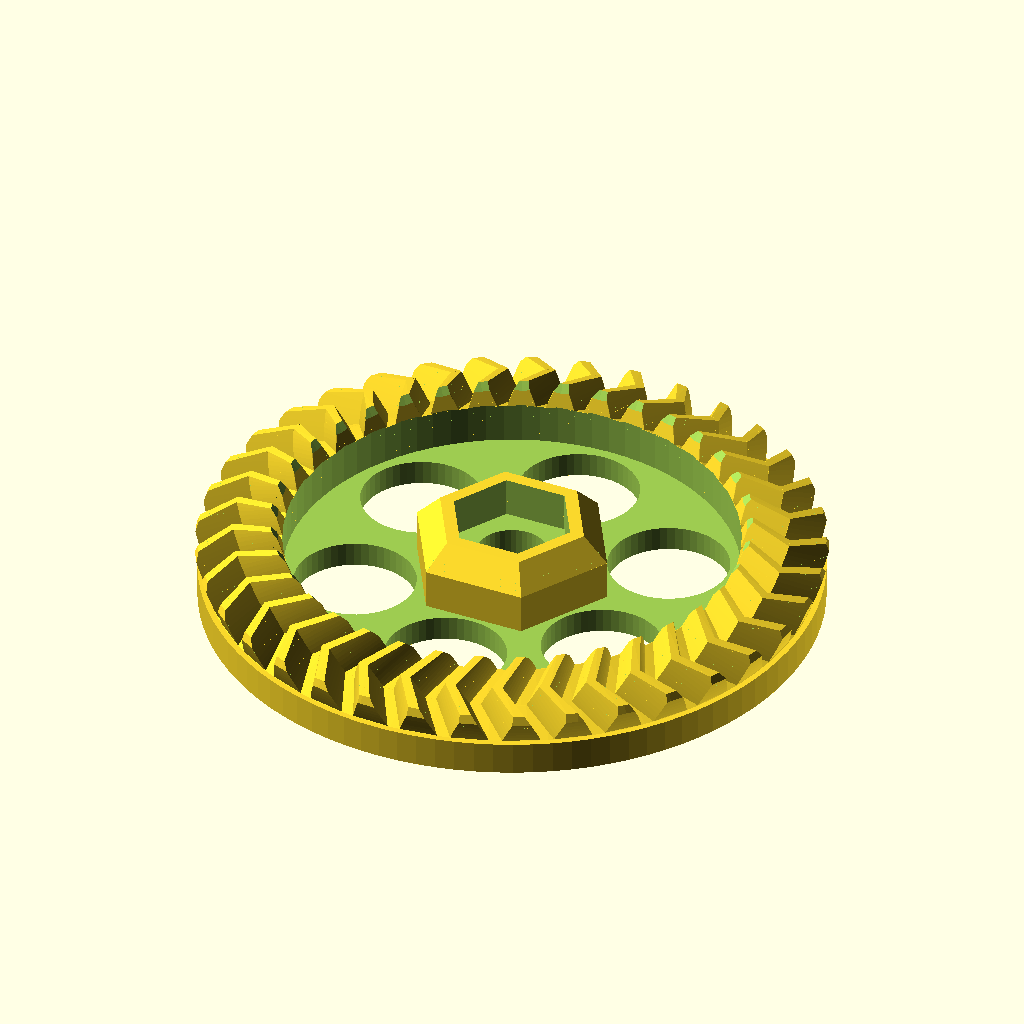
Cell 1: the model at its default parameters.
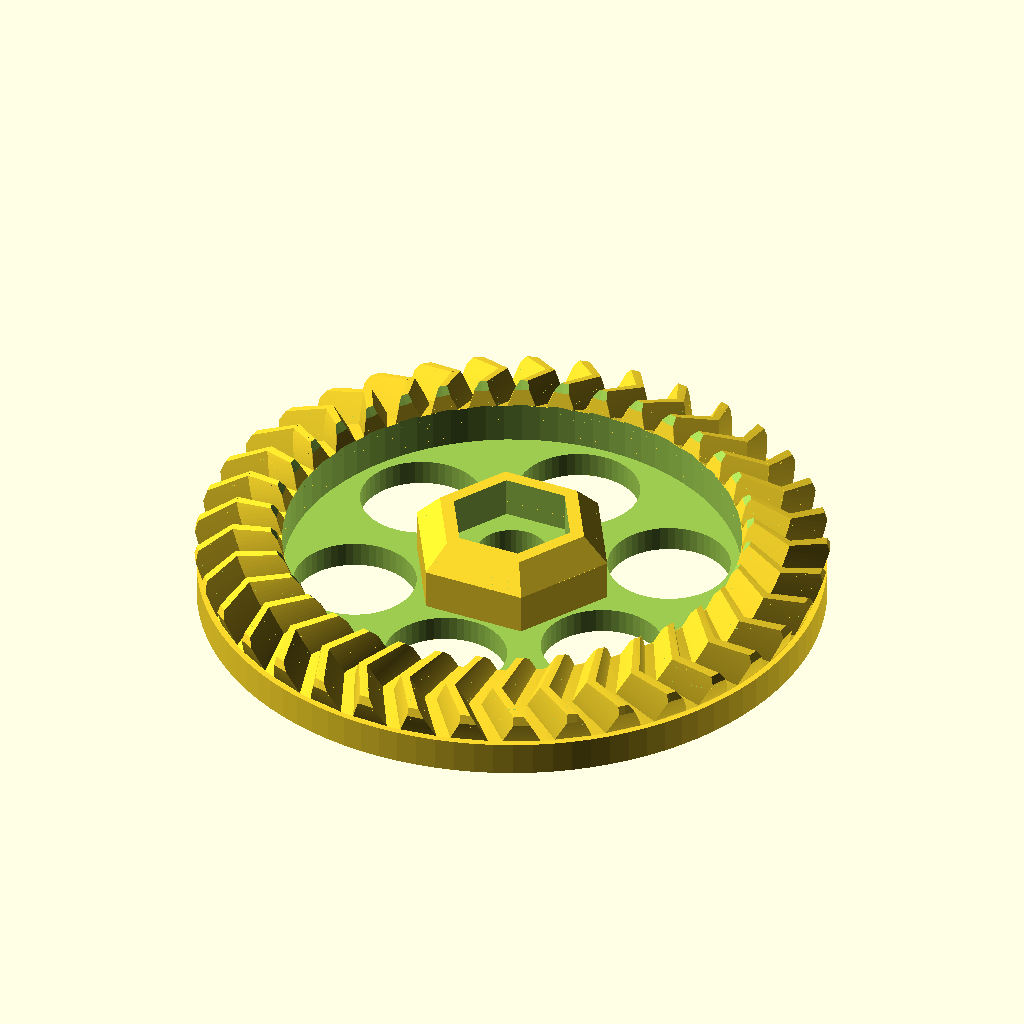
Cell 2: spiel = 0.1 (everything else at default).
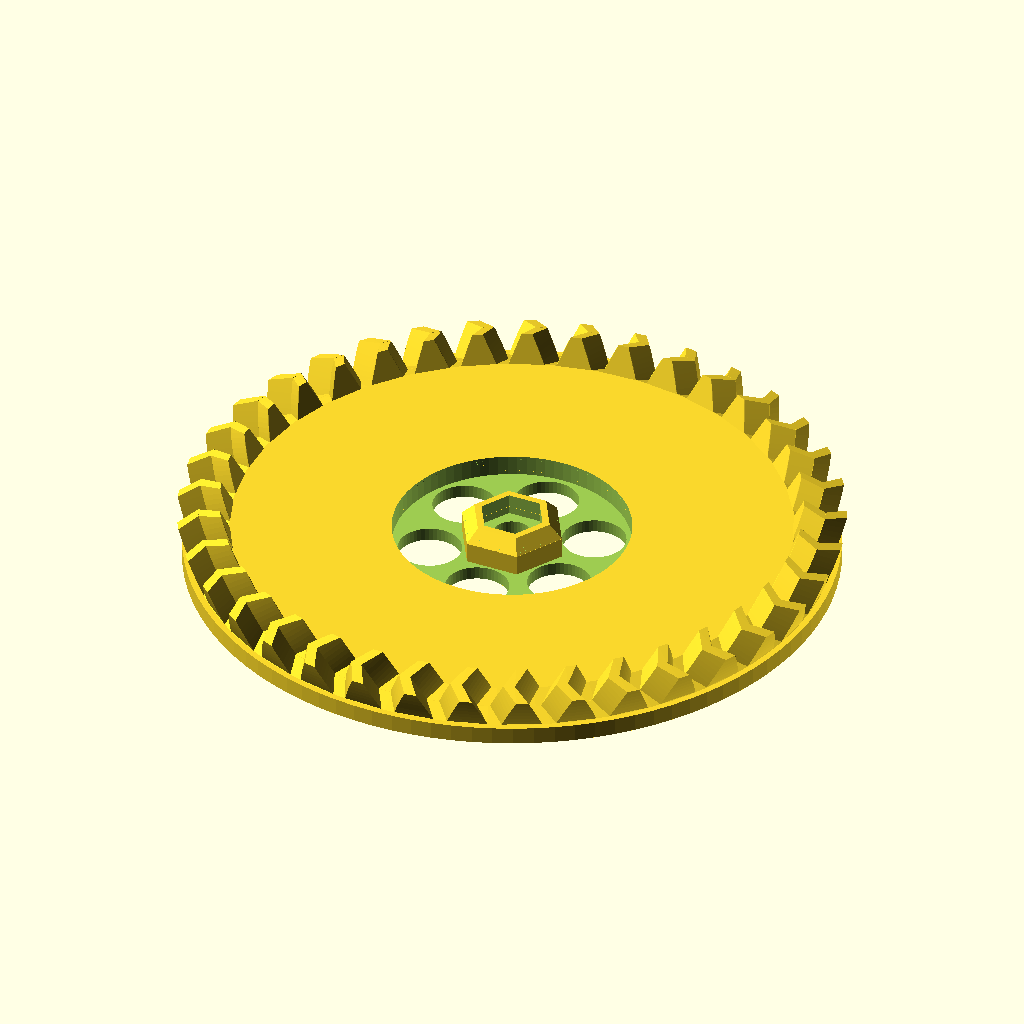
Cell 3: modul = 4 (everything else at default).
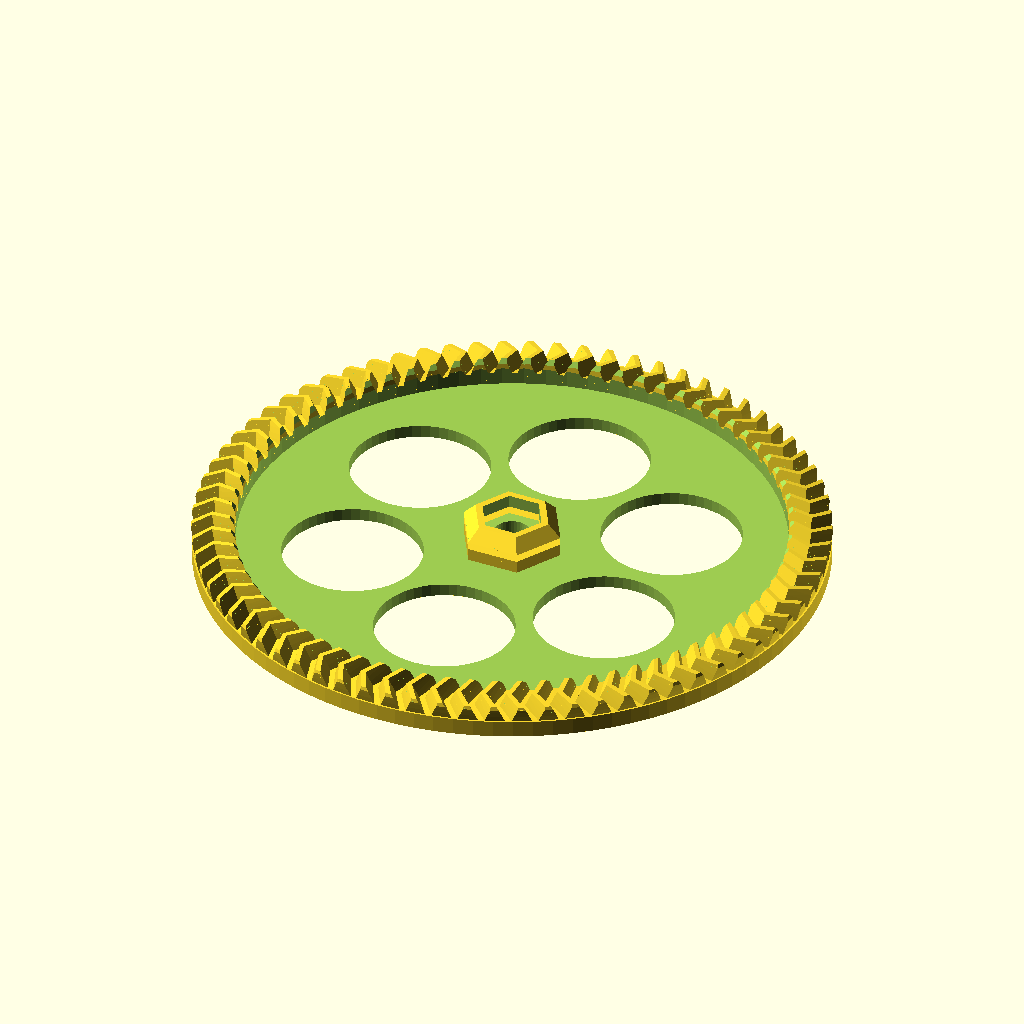
Cell 4: zahnzahl_rad = 74 (everything else at default).
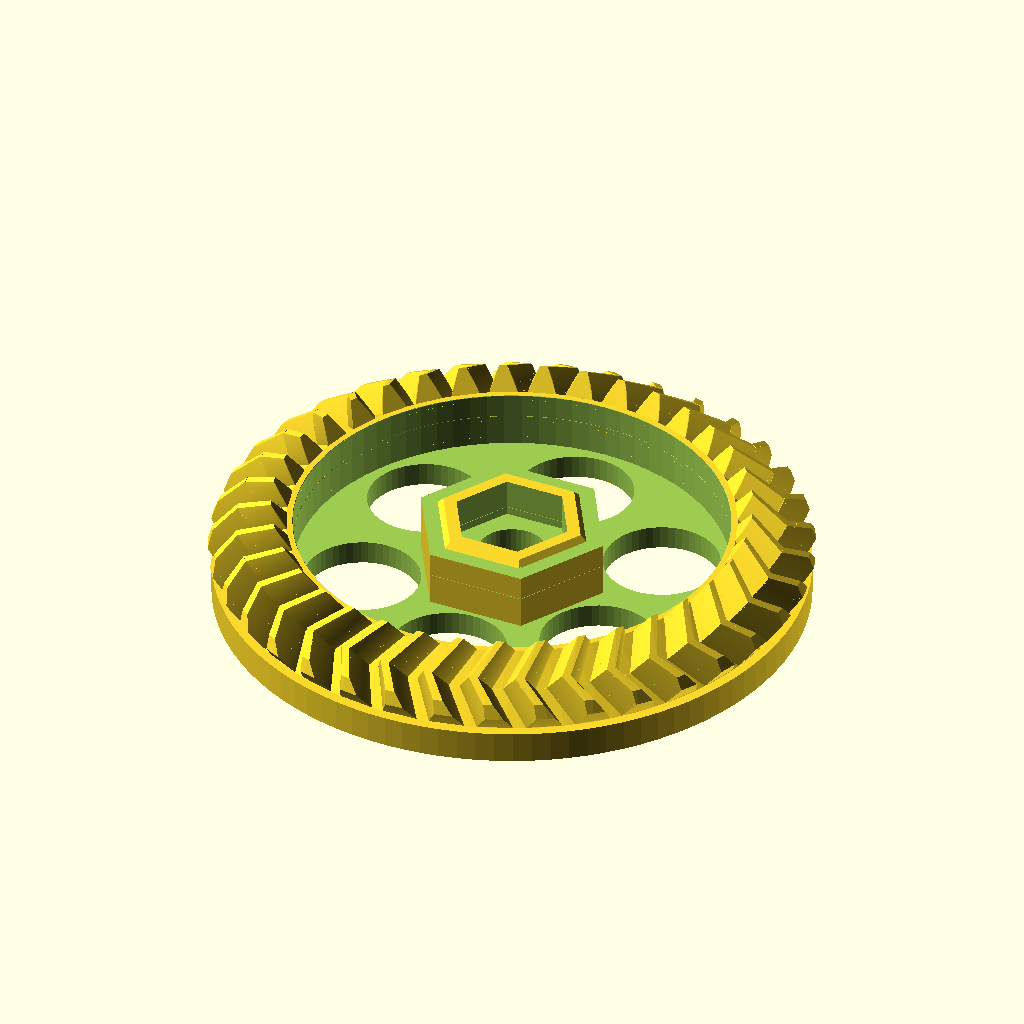
Cell 5: zahnzahl_ritzel = 26 (everything else at default).
All cells are drawn from the same view direction (rotation 55°, 0°, 25°, orthographic, colour scheme Cornfield), but the view is re-fitted for each cell, so position and scale can differ between cells as well as the parameter.
The OpenSCAD source (HBevelGear.scad):
// Spiel zwischen Zahnflanken
spiel = 0.05;
// Hoehe des Zahnkopfes ueber dem Teilkegel; Angabe fuer die Aussenseite des Kegels
modul = 2;
// Anzahl der Radzaehne am Rad
zahnzahl_rad = 37;
// Anzahl der Radzaehne am Ritzel
zahnzahl_ritzel = 13;
// Winkel zwischen den Achsen von Rad und Ritzel
achsenwinkel = 90;
// Breite der Zaehne von der Aussenseite in Richtung Kegelspitze, Standardwert = 90 grad
zahnbreite = 10;
// Durchmesser der Mittelbohrung des Rades
bohrung_rad = 4;
// Durchmesser der Mittelbohrung des Ritzels
bohrung_ritzel = 4;
// Eingriffswinkel, Standardwert = 20 grad gemaess DIN 867
eingriffswinkel = 20;
// Schraegungswinkel, Standardwert = 0 grad
schraegungswinkel=30;
// Zusammen gebaut oder zum Drucken getrennt
zusammen_gebaut = 2;
holes=6;
taper=1;

/* Bibliothek fuer Evolventen-Zahnraeder

Autor:		Dr Joerg Janssen
Stand:		15. Juni 2016
Version:	1.3
Lizenz:		GNU non-commercial license

Erlaubte Module nach DIN 780:
0.05 0.06 0.08 0.10 0.12 0.16
0.20 0.25 0.3  0.4  0.5  0.6
0.7  0.8  0.9  1    1.25 1.5
2    2.5  3    4    5    6
8    10   12   16   20   25
32   40   50   60

*/


/* [Hidden] */
pi = 3.14159267;
rad = 57.29578;
$fn = 96;


/*  Kugelevolventen-Funktion
    Gibt die Polarkoordinaten einer Kugelevolvente aus
    theta0 = Winkel des Kegels, an dessen Schnittkante zum Grosskugel die Evolvente abrollt
    theta = Winkel zur Kegelachse, fuer den der Azimutwinkel der Evolvente berechnet werden soll */
function kugelev(theta0,theta) = 1/sin(theta0)*acos(cos(theta)/cos(theta0))-acos(tan(theta0)/tan(theta));

/*  Wandelt Kugelkoordinaten in kartesische um
    Format: radius, theta, phi; theta = Winkel zu z-Achse, phi = Winkel zur x-Achse auf xy-Ebene */
function kugel_zu_kart(vect) = [
	vect[0]*sin(vect[1])*cos(vect[2]),  
	vect[0]*sin(vect[1])*sin(vect[2]),
	vect[0]*cos(vect[1])
];

/*	prueft, ob eine Zahl gerade ist
	= 1, wenn ja
	= 0, wenn die Zahl nicht gerade ist */
function istgerade(zahl) =
	(zahl == floor(zahl/2)*2) ? 1 : 0;
	
/*  Kegelrad
    modul = Hoehe des Zahnkopfes ueber dem Teilkegel; Angabe fuer die Aussenseite des Kegels
    zahnzahl = Anzahl der Radzaehne
    teilkegelwinkel = (Halb)winkel des Kegels, auf dem das jeweils andere Hohlrad abrollt
    zahnbreite = Breite der Zaehne von der Aussenseite in Richtung Kegelspitze
    bohrung = Durchmesser der Mittelbohrung
    eingriffswinkel = Eingriffswinkel, Standardwert = 20 grad gemaess DIN 867
	schraegungswinkel = Schraegungswinkel, Standardwert = 0 grad */
module kegelrad(modul, zahnzahl, teilkegelwinkel, zahnbreite, bohrung, eingriffswinkel = 20, schraegungswinkel=0) {

	// Dimensions-Berechnungen
	d_aussen = modul * zahnzahl;									// Teilkegeldurchmesser auf der Kegelgrundflaeche,
																	// entspricht der Sehne im Kugelschnitt
	r_aussen = d_aussen / 2;										// Teilkegelradius auf der Kegelgrundflaeche 
	rg_aussen = r_aussen/sin(teilkegelwinkel);						// Grosskegelradius fuer Zahn-Aussenseite, entspricht der Laenge der Kegelflanke;
	rg_innen = rg_aussen - zahnbreite;								// Grosskegelradius fuer Zahn-Innenseite	
	r_innen = r_aussen*rg_innen/rg_aussen;
	alpha_stirn = atan(tan(eingriffswinkel)/cos(schraegungswinkel));// Schraegungswinkel im Stirnschnitt
	delta_b = asin(cos(alpha_stirn)*sin(teilkegelwinkel));			// Grundkegelwinkel		
	da_aussen = (modul <1)? d_aussen + (modul * 2.2) * cos(teilkegelwinkel): d_aussen + modul * 2 * cos(teilkegelwinkel);
	ra_aussen = da_aussen / 2;
	delta_a = asin(ra_aussen/rg_aussen);
	c = modul / 6;													// Kopfspiel
	df_aussen = d_aussen - (modul +c) * 2 * cos(teilkegelwinkel);
	rf_aussen = df_aussen / 2;
	delta_f = asin(rf_aussen/rg_aussen);
	rkf = rg_aussen*sin(delta_f);									// Radius des Kegelfusses
	hoehe_f = rg_aussen*cos(delta_f);								// Hoehe des Kegels vom Fusskegel
	
	echo("Teilkegeldurchmesser auf der Kegelgrundflaeche = ", d_aussen);
	
	// Groessen fuer Komplementaer-Kegelstumpf
	hoehe_k = (rg_aussen-zahnbreite)/cos(teilkegelwinkel);			// Hoehe des Komplementaerkegels fuer richtige Zahnlaenge
	rk = (rg_aussen-zahnbreite)/sin(teilkegelwinkel);				// Fussradius des Komplementaerkegels
	rfk = rk*hoehe_k*tan(delta_f)/(rk+hoehe_k*tan(delta_f));		// Kopfradius des Zylinders fuer 
																	// Komplementaer-Kegelstumpf
	hoehe_fk = rk*hoehe_k/(hoehe_k*tan(delta_f)+rk);				// Hoehe des Komplementaer-Kegelstumpfs

	echo("Hoehe Kegelrad = ", hoehe_f-hoehe_fk);
	
	phi_r = kugelev(delta_b, teilkegelwinkel);						// Winkel zum Punkt der Evolvente auf Teilkegel
		
	// Torsionswinkel gamma aus Schraegungswinkel
	gamma_g = 2*atan(zahnbreite*tan(schraegungswinkel)/(2*rg_aussen-zahnbreite));
	gamma = 2*asin(rg_aussen/r_aussen*sin(gamma_g/2));
	
	schritt = (delta_a - delta_b)/16;
	tau = 360/zahnzahl;												// Teilungswinkel
	start = (delta_b > delta_f) ? delta_b : delta_f;
	spiegelpunkt = (180*(1-spiel))/zahnzahl+2*phi_r;

	// Zeichnung
	rotate([0,0,phi_r+90*(1-spiel)/zahnzahl]){						// Zahn auf x-Achse zentrieren;
																	// macht Ausrichtung mit anderen Raedern einfacher
		difference() {
        translate([0,0,hoehe_f]) rotate(a=[0,180,0]){
        union(){
          translate([0,0,hoehe_f]) rotate(a=[0,180,0]){								// Kegelstumpf							
            difference(){
              linear_extrude(height=hoehe_f-hoehe_fk, scale=rfk/rkf) circle(rkf*1.001); // 1 promille Ueberlappung mit Zahnfuss
              translate([0,0,-1]){
                cylinder(h = hoehe_f-hoehe_fk+2, r = bohrung/2);				// Bohrung
              }
            }	
          }
          for (rot = [0:tau:360]){
            rotate (rot) {															// "Zahnzahl-mal" kopieren und drehen
              hull(){
                if (delta_b > delta_f){
                  // Zahnfuss
                  flankenpunkt_unten = 1*spiegelpunkt;
                  flankenpunkt_oben = kugelev(delta_f, start);
                  polyhedron(
                    points = [
                      kugel_zu_kart([rg_aussen, start*1.001, flankenpunkt_unten]),	// 1 promille ueberlappung mit Zahn
                      kugel_zu_kart([rg_innen, start*1.001, flankenpunkt_unten+gamma]),
                      kugel_zu_kart([rg_innen, start*1.001, spiegelpunkt-flankenpunkt_unten+gamma]),
                      kugel_zu_kart([rg_aussen, start*1.001, spiegelpunkt-flankenpunkt_unten]),								
                      kugel_zu_kart([rg_aussen, delta_f, flankenpunkt_unten]),
                      kugel_zu_kart([rg_innen, delta_f, flankenpunkt_unten+gamma]),
                      kugel_zu_kart([rg_innen, delta_f, spiegelpunkt-flankenpunkt_unten+gamma]),
                      kugel_zu_kart([rg_aussen, delta_f, spiegelpunkt-flankenpunkt_unten])								
                    ],
                    faces = [[0,1,2],[0,2,3],[0,4,1],[1,4,5],[1,5,2],[2,5,6],[2,6,3],[3,6,7],[0,3,7],[0,7,4],[4,6,5],[4,7,6]],
                    convexity =1
                  );
                }
                // Zahn
                for (delta = [start:schritt:delta_a-schritt]){
                  flankenpunkt_unten = kugelev(delta_b, delta);
                  flankenpunkt_oben = kugelev(delta_b, delta+schritt);
                  polyhedron(
                    points = [
                      kugel_zu_kart([rg_aussen, delta, flankenpunkt_unten]),
                      kugel_zu_kart([rg_innen, delta, flankenpunkt_unten+gamma]),
                      kugel_zu_kart([rg_innen, delta, spiegelpunkt-flankenpunkt_unten+gamma]),
                      kugel_zu_kart([rg_aussen, delta, spiegelpunkt-flankenpunkt_unten]),								
                      kugel_zu_kart([rg_aussen, delta+schritt, flankenpunkt_oben]),
                      kugel_zu_kart([rg_innen, delta+schritt, flankenpunkt_oben+gamma]),
                      kugel_zu_kart([rg_innen, delta+schritt, spiegelpunkt-flankenpunkt_oben+gamma]),
                      kugel_zu_kart([rg_aussen, delta+schritt, spiegelpunkt-flankenpunkt_oben])									
                    ],
                    faces = [[0,1,2],[0,2,3],[0,4,1],[1,4,5],[1,5,2],[2,5,6],[2,6,3],[3,6,7],[0,3,7],[0,7,4],[4,6,5],[4,7,6]],
                    convexity =1
                  );
                }
              }
            }
          }	
        }
      }
      if(taper)
      {
          translate([0,0,3]) cylinder(d=zahnzahl_rad*2-20,d2=zahnzahl_rad*2-14,h=modul*2,$fn=zahnzahl_rad*2);
        translate([0,0,2.4]) difference() {
          cylinder(d=zahnzahl_rad*2+10,h=3,$fn=50);
          translate([0,0,-.01]) cylinder(d1=zahnzahl_rad*2+1,d2=zahnzahl_rad*2-1,h=3.02,$fn=80);
        }
      }

    }
  }
}

/*  Pfeil-Kegelrad; verwendet das Modul "kegelrad"
    modul = Hoehe des Zahnkopfes ueber dem Teilkreis
    zahnzahl = Anzahl der Radzaehne
    hoehe = Hoehe des Zahnrads
    bohrung = Durchmesser der Mittelbohrung
    eingriffswinkel = Eingriffswinkel, Standardwert = 20 grad gemaess DIN 867
    schraegungswinkel = Schraegungswinkel, Standardwert = 0 grad */
module pfeilkegelrad(modul, zahnzahl, teilkegelwinkel, zahnbreite, bohrung, eingriffswinkel = 20, schraegungswinkel=0,big=1){

	// Dimensions-Berechnungen
	
	zahnbreite = zahnbreite / 2;
	
	d_aussen = modul * zahnzahl;								// Teilkegeldurchmesser auf der Kegelgrundflaeche,
																// entspricht der Sehne im Kugelschnitt
	r_aussen = d_aussen / 2;									// Teilkegelradius auf der Kegelgrundflaeche 
	rg_aussen = r_aussen/sin(teilkegelwinkel);					// Grosskegelradius, entspricht der Laenge der Kegelflanke;
	c = modul / 6;												// Kopfspiel
	df_aussen = d_aussen - (modul +c) * 2 * cos(teilkegelwinkel);
	rf_aussen = df_aussen / 2;
	delta_f = asin(rf_aussen/rg_aussen);
	hoehe_f = rg_aussen*cos(delta_f);							// Hoehe des Kegels vom Fusskegel

	// Torsionswinkel gamma aus Schraegungswinkel
	gamma_g = 2*atan(zahnbreite*tan(schraegungswinkel)/(2*rg_aussen-zahnbreite));
	gamma = 2*asin(rg_aussen/r_aussen*sin(gamma_g/2));
	
	echo("Teilkegeldurchmesser auf der Kegelgrundflaeche = ", d_aussen);
	
	// Groessen fuer Komplementaer-Kegelstumpf
	hoehe_k = (rg_aussen-zahnbreite)/cos(teilkegelwinkel);		// Hoehe des Komplementaerkegels fuer richtige Zahnlaenge
	rk = (rg_aussen-zahnbreite)/sin(teilkegelwinkel);			// Fussradius des Komplementaerkegels
	rfk = rk*hoehe_k*tan(delta_f)/(rk+hoehe_k*tan(delta_f));	// Kopfradius des Zylinders fuer 
																// Komplementaer-Kegelstumpf
	hoehe_fk = rk*hoehe_k/(hoehe_k*tan(delta_f)+rk);			// Hoehe des Komplementaer-Kegelstumpfs
	
	modul_innen = modul*(1-zahnbreite/rg_aussen);

  difference() {
		union(){
      if(!big) cylinder(d=10,h=16.8,$fn=50);
      kegelrad(modul, zahnzahl, teilkegelwinkel, zahnbreite, bohrung, eingriffswinkel, schraegungswinkel);		// untere Haelfte
      translate([0,0,hoehe_f-hoehe_fk])
        rotate(a=-gamma,v=[0,0,1])
          kegelrad(modul_innen, zahnzahl, teilkegelwinkel, zahnbreite, bohrung, eingriffswinkel, -schraegungswinkel);	// obere Haelfte
      if(!big)
      translate([-4,2,9.8]) cube([8,5,7]);
    }
    if(!big)
    {
      translate([0,0,-.01]) linear_extrude(30) difference() {
        circle(d=5.4,h=30,$fn=30);
        translate([-3,2]) square([6,1]);
      }
      translate([-3,3,9.8]) cube([6,3,10]);
      translate([0,0,13]) rotate([-90,0]) cylinder(d=3,h=20,$fn=20);
    }
  }
}


/*	Pfeil-Kegelradpaar mit beliebigem Achsenwinkel; verwendet das Modul "pfeilkegelrad"
    modul = Hoehe des Zahnkopfes ueber dem Teilkegel; Angabe fuer die Aussenseite des Kegels
    zahnzahl_rad = Anzahl der Radzaehne am Rad
    zahnzahl_ritzel = Anzahl der Radzaehne am Ritzel
	achsenwinkel = Winkel zwischen den Achsen von Rad und Ritzel
    zahnbreite = Breite der Zaehne von der Aussenseite in Richtung Kegelspitze
    bohrung_rad = Durchmesser der Mittelbohrung des Rads
    bohrung_ritzel = Durchmesser der Mittelbohrungen des Ritzels
    eingriffswinkel = Eingriffswinkel, Standardwert = 20 grad gemaess DIN 867
    schraegungswinkel = Schraegungswinkel, Standardwert = 0 grad */
module pfeilkegelradpaar(modul, zahnzahl_rad, zahnzahl_ritzel, achsenwinkel=90, zahnbreite, bohrung_rad, bohrung_ritzel, eingriffswinkel = 20, schraegungswinkel=10, zusammen_gebaut=1){
 
	r_rad = modul*zahnzahl_rad/2;							// Teilkegelradius des Rads
	delta_rad = atan(sin(achsenwinkel)/(zahnzahl_ritzel/zahnzahl_rad+cos(achsenwinkel)));	// Kegelwinkel des Rads
	delta_ritzel = atan(sin(achsenwinkel)/(zahnzahl_rad/zahnzahl_ritzel+cos(achsenwinkel)));// Kegelwingel des Ritzels
	rg = r_rad/sin(delta_rad);								// Radius der Grosskugel
	c = modul / 6;											// Kopfspiel
	df_ritzel = 4*pi*rg*delta_ritzel/360 - 2 * (modul + c);	// Fusskegeldurchmesser auf der Grosskugel 
	rf_ritzel = df_ritzel / 2;								// Fusskegelradius auf der Grosskugel
	delta_f_ritzel = rf_ritzel/(2*pi*rg) * 360;				// Kopfkegelwinkel
	rkf_ritzel = rg*sin(delta_f_ritzel);					// Radius des Kegelfusses
	hoehe_f_ritzel = rg*cos(delta_f_ritzel);				// Hoehe des Kegels vom Fusskegel
	
	echo("Kegelwinkel Rad = ", delta_rad);
	echo("Kegelwinkel Ritzel = ", delta_ritzel);
 
	df_rad = 4*pi*rg*delta_rad/360 - 2 * (modul + c);		// Fusskegeldurchmesser auf der Grosskugel 
	rf_rad = df_rad / 2;									// Fusskegelradius auf der Grosskugel
	delta_f_rad = rf_rad/(2*pi*rg) * 360;					// Kopfkegelwinkel
	rkf_rad = rg*sin(delta_f_rad);							// Radius des Kegelfusses
	hoehe_f_rad = rg*cos(delta_f_rad);						// Hoehe des Kegels vom Fusskegel

	echo("Hoehe Rad = ", hoehe_f_rad);
	echo("Hoehe Ritzel = ", hoehe_f_ritzel);
	
	drehen = istgerade(zahnzahl_ritzel);
	
	// Rad
	if(zusammen_gebaut >= 1) difference() {
    union() {
      translate([0,0,3.8]) cylinder(d1=hex_head_diameter(inches(5/16))+10,d2=hex_head_diameter(inches(5/16))+4,h=3,$fn=6);
    rotate([0,0,180*(1-spiel)/zahnzahl_rad*drehen])
      pfeilkegelrad(modul, zahnzahl_rad, delta_rad, zahnbreite, bohrung_rad, eingriffswinkel, schraegungswinkel);
    mirror([0,0,1]) 
      cylinder(d=zahnzahl_rad*modul,h=4,$fn=100);
    }
    translate([0,0,-1]) difference() {
      cylinder(r=zahnzahl_rad-10,h=20,$fn=80);
      translate([0,0,-.01]) cylinder(d=hex_head_diameter(inches(5/16))+10,h=20.02,$fn=6);
    }
    translate([0,0,-4.01]) cylinder(d=inches(5/16)+.4,h=20,$fn=40);
    translate([0,0,2]) cylinder(d=hex_head_diameter(inches(5/16))+.4,h=8,$fn=6);
    rotate([0,0,30]) for(r=[0:360/holes:359]) rotate([0,0,r]) translate([zahnzahl_rad/2,0,-5]) cylinder(d=zahnzahl_rad/2-4,h=20,$fn=50);
  }
	
	// Ritzel
	//rotate([0,-90,0])
  if(zusammen_gebaut <= 1) intersection() { translate([0,0,1.5]) cylinder(d=100,h=20,$fn=80);
    if (zusammen_gebaut == 1)
		translate([-hoehe_f_ritzel*cos(90-achsenwinkel),0,hoehe_f_rad-hoehe_f_ritzel*sin(90-achsenwinkel)])
			rotate([0,achsenwinkel,0])
				pfeilkegelrad(modul, zahnzahl_ritzel, delta_ritzel, zahnbreite, bohrung_ritzel, eingriffswinkel, -schraegungswinkel, big=0);
	else
  {
		//translate([rkf_ritzel*2+modul+rkf_rad,0,0])
			pfeilkegelrad(modul, zahnzahl_ritzel, delta_ritzel, zahnbreite, bohrung_ritzel, eingriffswinkel, -schraegungswinkel, big=0);
  }
}

}

pfeilkegelradpaar(modul, zahnzahl_rad, zahnzahl_ritzel, achsenwinkel, zahnbreite, bohrung_rad, bohrung_ritzel, eingriffswinkel, schraegungswinkel, zusammen_gebaut);

function inches(mm) = 25.4 * mm;
function hex_head_diameter(bolt_diameter) = (bolt_diameter==5?9.1:((bolt_diameter*(bolt_diameter<inches(5/16)?1.75:(bolt_diameter<inches(3/8)?1.6:1.5)))/cos(30)));
function next_prime(num) = num<=3?3:(num<=5?5:(num<=7?7:(num<=11?11:(num<=13?13:(num<=17?17:(num<=19?19:(num<=23?23:(num<=29?29:(num<=31?31:(num<=37?37:(num<=41?41:(num<=43?43:(num<=47?47:(num<=53?53:(num<=59?59:(num<=61?61:(num<=67?67:(num<=71?71:(num<=73?73:(num<=79?79:(num<=83?83:(num<=89?89:97))))))))))))))))))))));
Parameter table extracted from the source (name, type, default, range or options):
spiel: number, default 0.05
modul: number, default 2
zahnzahl_rad: number, default 37
zahnzahl_ritzel: number, default 13
achsenwinkel: number, default 90
zahnbreite: number, default 10
bohrung_rad: number, default 4
bohrung_ritzel: number, default 4
eingriffswinkel: number, default 20
schraegungswinkel: number, default 30
zusammen_gebaut: number, default 2
holes: number, default 6
taper: number, default 1
